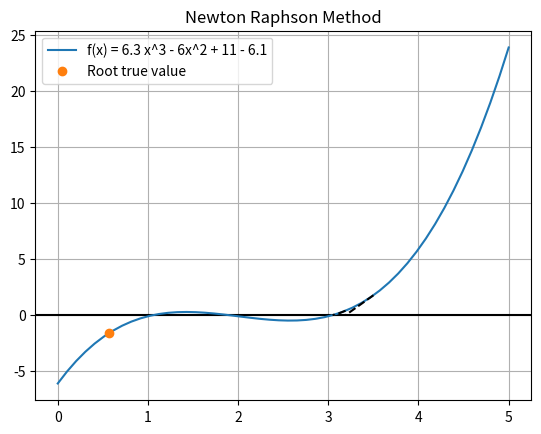

Write the Python code that produced this figure.
import math
import numpy as np
from matplotlib import pyplot as plt

#Put function here
def f(x):
    # Eg. (e^-x) - x = 0 x0=0
    # return math.exp(-x) - x

    # Ex. 6.3 x^3 - 6x^2 + 11 - 6.1 x0 = 3.5
    return x**3 - 6 * (x**2) + 11 * x - 6.1

#Function Derivatives using power rule
def df(x):
    # Eg. (e^-x) - x = 0
    # return -(math.exp(-x)) - 1

    # Ex. 6.3 x^3 - 6x^2 + 11 - 6.1
    return 3*(x**2) - 12*x + 11

def tangen_line(ln_start,ln_end):
    points = np.linspace(ln_start,ln_end)
    y = df(ln_start) * (points - ln_start) + f(ln_start)
    plt.plot(points, y, '--k')
    # return df(0.5) * (val - 0) + f(0.5)

#=================================== Newton Raphson ==================================

# Xi + 1 calculation
def NewtonRaphson(x):
    return x - f(x) / df(x)

#=====================================================================================

iterate = 0
initial_guess = 3.5
es = 0.001
ea = 99999
x_old = [initial_guess]
x_new = []

while(ea >= es and iterate < 100):
    if(iterate == 0):
        print("Xi",+iterate,'=',+x_old[iterate],'Ea = -')
    else:
        new_xi = NewtonRaphson(x_old[iterate-1])
        x_new.append(new_xi)
        ea = abs((new_xi - x_old[iterate-1]) / new_xi) * 100
        print("Xi", +iterate, '=', +new_xi, 'Ea =',+ea)
        x_old.append(new_xi)
    iterate += 1
x_new.append(NewtonRaphson(len(x_old)-1))

# print("X old =",x_old)
# print("X new =",x_new)
# print("True root value =",f(0.56714329))

#Graphical Interpretation
x_val = np.linspace(0,5)
fx = np.vectorize(f)(x_val)
# plt.ylim(-1.5,1.5)
# plt.xlim(-0.5,2)
plt.axhline(color='black')
# plt.plot(x_val,fx,label='f(x) = x^10 - 1')
plt.plot(x_val,fx,label='f(x) = 6.3 x^3 - 6x^2 + 11 - 6.1')

#Draw tangen line steps untuk stoping criterion
for i in range(len(x_old)-1):
    tangen_line(x_old[i],x_new[i])

plt.plot(.56714329, f(.56714329),"o", label="Root true value")
plt.grid()
plt.legend()
plt.title('Newton Raphson Method')
plt.show()